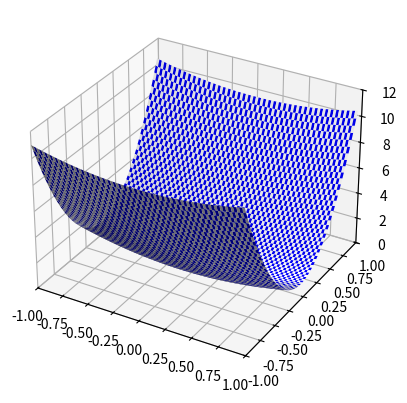

This chart was generated by the following Python code: (Note: this script raises an exception after producing the figure.)
"""
misleading_gradient
~~~~~~~~~~~~~~~~~~~

Plots a function which misleads the gradient descent algorithm."""

from matplotlib.ticker import LinearLocator
import matplotlib.pyplot as plt
import numpy

fig = plt.figure()
ax = fig.add_subplot(111, projection="3d")
X = numpy.arange(-1, 1, 0.025)
Y = numpy.arange(-1, 1, 0.025)
X, Y = numpy.meshgrid(X, Y)
Z = X**2 + 10 * Y**2

colortuple = ("w", "b")
colors = numpy.empty(X.shape, dtype=str)
for x in range(len(X)):
    for y in range(len(Y)):
        colors[x, y] = colortuple[(x + y) % 2]

surf = ax.plot_surface(X, Y, Z, rstride=1, cstride=1, facecolors=colors, linewidth=0)

ax.set_xlim3d(-1, 1)
ax.set_ylim3d(-1, 1)
ax.set_zlim3d(0, 12)
ax.w_xaxis.set_major_locator(LinearLocator(3))
ax.w_yaxis.set_major_locator(LinearLocator(3))
ax.w_zaxis.set_major_locator(LinearLocator(3))
ax.text(0.05, -1.8, 0, "$w_1$", fontsize=20)
ax.text(1.5, -0.25, 0, "$w_2$", fontsize=20)
ax.text(1.79, 0, 9.62, "$C$", fontsize=20)

plt.show()
